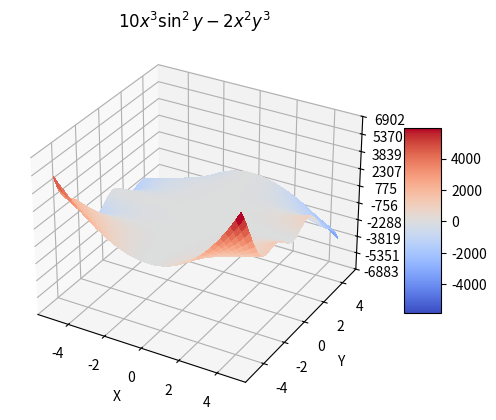

Python code for this plot:
from mpl_toolkits.mplot3d import Axes3D
import matplotlib.pyplot as plt
from matplotlib import cm
from matplotlib.ticker import LinearLocator, FormatStrFormatter
import numpy as np


fig = plt.figure()
ax = fig.add_subplot(projection='3d')

X = np.arange(-5, 5, 0.25)
Y = np.arange(-5, 5, 0.25)
X, Y = np.meshgrid(X, Y)
U = 10 * (X ** 3) * (np.sin(Y) * np.sin(Y)) - (2 * (X**2) * (Y**3))


surf = ax.plot_surface(X, Y, U, cmap=cm.coolwarm,
                       linewidth=0, antialiased=False)



ax.set_xlabel('X')
ax.set_ylabel('Y')
ax.set_zlabel('U')
ax.set_title(r'$10x^3\sin^2y - 2x^2y^3$')

# Customize the z axis.
ax.zaxis.set_major_locator(LinearLocator(10))

# Add a color bar which maps values to colors.
fig.colorbar(surf, shrink=0.5, aspect=5)

plt.show()
